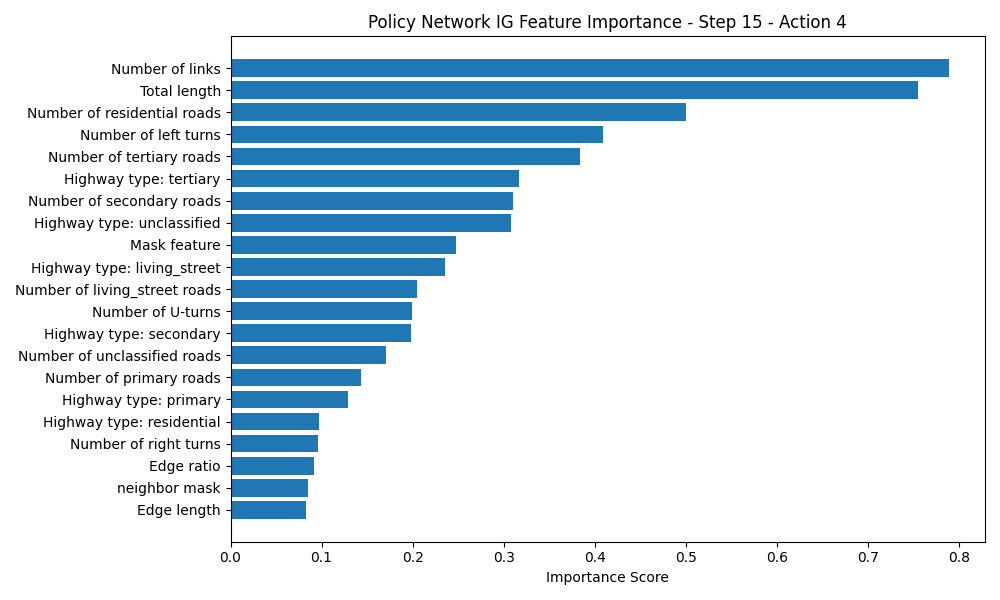

Source data for this figure (header and first rows):
Feature, Importance Score
Number of links, 0.7894
Total length, 0.7557
Number of residential roads, 0.5009
Number of left turns, 0.409
Number of tertiary roads, 0.3843
Highway type: tertiary, 0.3166
Number of secondary roads, 0.3099
Highway type: unclassified, 0.3085
Mask feature, 0.2478
Highway type: living_street, 0.2356
Number of living_street roads, 0.2049
Number of U-turns, 0.1993
Highway type: secondary, 0.1981
Number of unclassified roads, 0.1709
Number of primary roads, 0.1433
Highway type: primary, 0.129
Highway type: residential, 0.09746
Number of right turns, 0.09571
Edge ratio, 0.09182
neighbor mask, 0.0853
Edge length, 0.0831
